Dataset: data (GitHub, alba-k/coffee-roast-classifier). Classes: claro, medio, medio oscuro, nada otro, oscuro, quemado, verde.

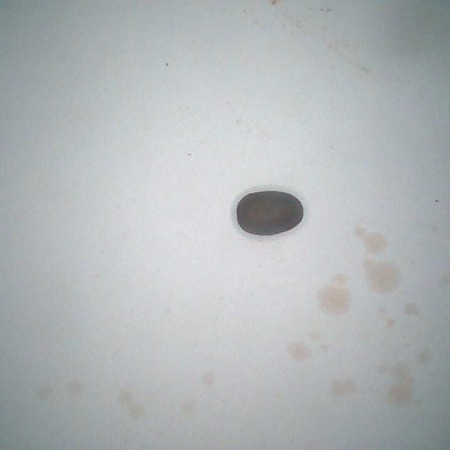
Label: medio oscuro

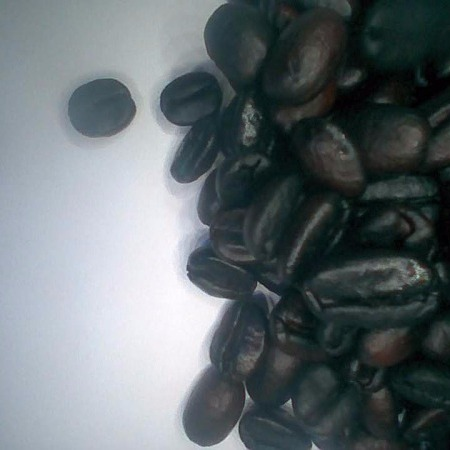
Label: oscuro

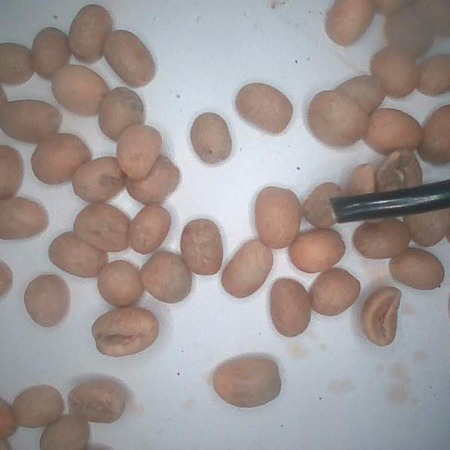
Label: verde

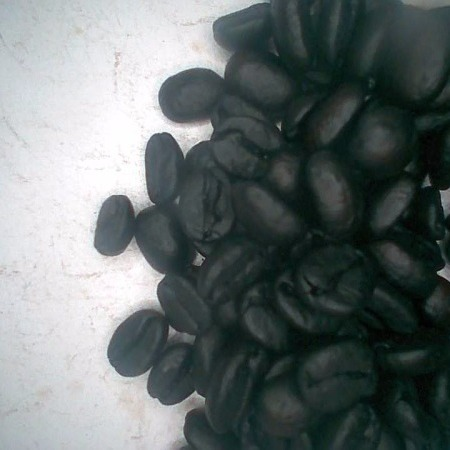
Label: quemado

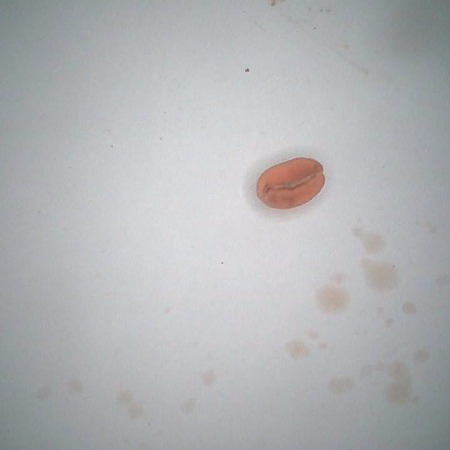
Label: claro

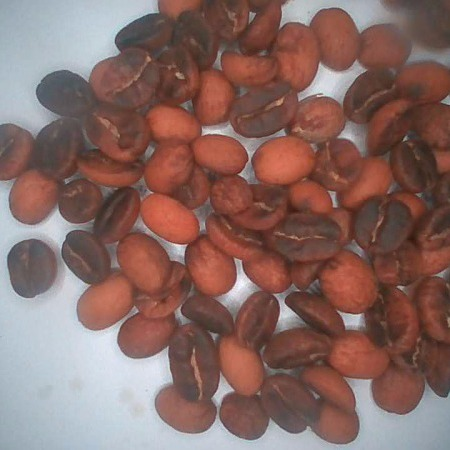
Label: medio
